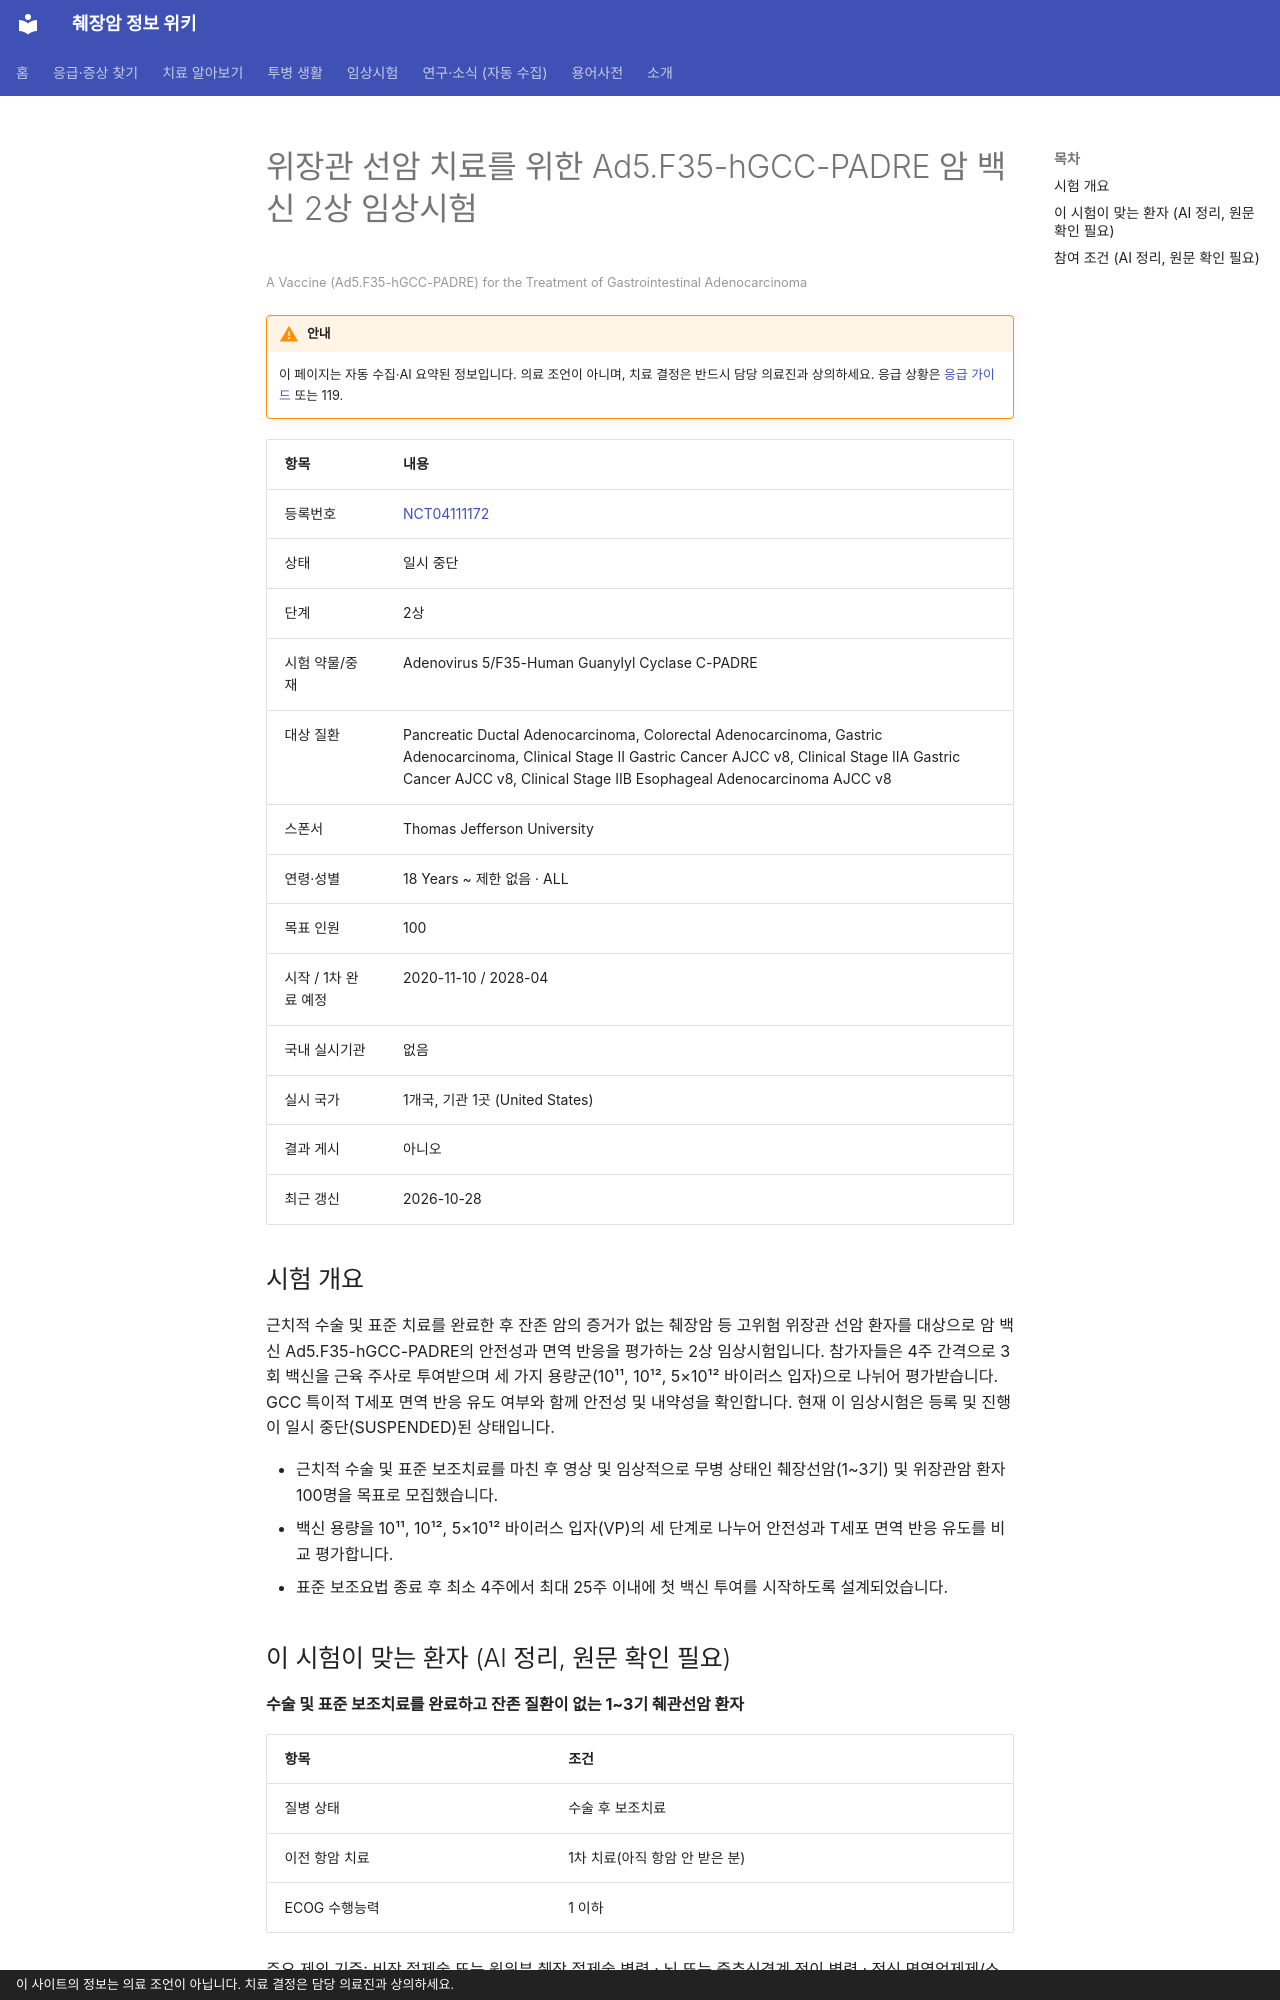

repository: hizorro88-rgb/papersearcher · page: _generated/trials/NCT04111172/index.html · generator: mkdocs · copyright: 이 사이트의 정보는 의료 조언이 아닙니다. 치료 결정은 담당 의료진과 상의하세요.

---
title: "NCT04111172 위장관 선암 치료를 위한 Ad5.F35-hGCC-PADRE 암 백신 2상 임상시험"
description: "2상 · 일시 중단"
comments: true
search:
  boost: 0.4
---

# 위장관 선암 치료를 위한 Ad5.F35-hGCC-PADRE 암 백신 2상 임상시험

<small>A Vaccine (Ad5.F35-hGCC-PADRE) for the Treatment of Gastrointestinal Adenocarcinoma</small>

!!! warning "안내"
    이 페이지는 자동 수집·AI 요약된 정보입니다. 의료 조언이 아니며, 치료 결정은 반드시 담당 의료진과 상의하세요. 응급 상황은 [응급 가이드](../../guides/emergency/index.md) 또는 119.

| 항목 | 내용 |
|---|---|
| 등록번호 | [NCT04111172](https://clinicaltrials.gov/study/NCT04111172) |
| 상태 | 일시 중단 |
| 단계 | 2상 |
| 시험 약물/중재 | Adenovirus 5/F35-Human Guanylyl Cyclase C-PADRE |
| 대상 질환 | Pancreatic Ductal Adenocarcinoma, Colorectal Adenocarcinoma, Gastric Adenocarcinoma, Clinical Stage II Gastric Cancer AJCC v8, Clinical Stage IIA Gastric Cancer AJCC v8, Clinical Stage IIB Esophageal Adenocarcinoma AJCC v8 |
| 스폰서 | Thomas Jefferson University |
| 연령·성별 | 18 Years ~ 제한 없음 · ALL |
| 목표 인원 | 100 |
| 시작 / 1차 완료 예정 | 2020-11-10 / 2028-04 |
| 국내 실시기관 | 없음 |
| 실시 국가 | 1개국, 기관 1곳 (United States) |
| 결과 게시 | 아니오 |
| 최근 갱신 | 2026-10-28 |

## 시험 개요

근치적 수술 및 표준 치료를 완료한 후 잔존 암의 증거가 없는 췌장암 등 고위험 위장관 선암 환자를 대상으로 암 백신 Ad5.F35-hGCC-PADRE의 안전성과 면역 반응을 평가하는 2상 임상시험입니다. 참가자들은 4주 간격으로 3회 백신을 근육 주사로 투여받으며 세 가지 용량군(10¹¹, 10¹², 5×10¹² 바이러스 입자)으로 나뉘어 평가받습니다. GCC 특이적 T세포 면역 반응 유도 여부와 함께 안전성 및 내약성을 확인합니다. 현재 이 임상시험은 등록 및 진행이 일시 중단(SUSPENDED)된 상태입니다.

- 근치적 수술 및 표준 보조치료를 마친 후 영상 및 임상적으로 무병 상태인 췌장선암(1~3기) 및 위장관암 환자 100명을 목표로 모집했습니다.
- 백신 용량을 10¹¹, 10¹², 5×10¹² 바이러스 입자(VP)의 세 단계로 나누어 안전성과 T세포 면역 반응 유도를 비교 평가합니다.
- 표준 보조요법 종료 후 최소 4주에서 최대 25주 이내에 첫 백신 투여를 시작하도록 설계되었습니다.

## 이 시험이 맞는 환자 (AI 정리, 원문 확인 필요)

**수술 및 표준 보조치료를 완료하고 잔존 질환이 없는 1~3기 췌관선암 환자**

| 항목 | 조건 |
|---|---|
| 질병 상태 | 수술 후 보조치료 |
| 이전 항암 치료 | 1차 치료(아직 항암 안 받은 분) |
| ECOG 수행능력 | 1 이하 |

주요 제외 기준: 비장 절제술 또는 원위부 췌장 절제술 병력 · 뇌 또는 중추신경계 전이 병력 · 전신 면역억제제/스테로이드 사용 또는 활동성 자가면역질환 · 5년 이내 다른 암 병력 · B형·C형 간염 또는 HIV 감염

내 상황에 맞는지 한 번에 보려면 [맞춤 임상시험 찾기](../../guides/trials/finder.md).
